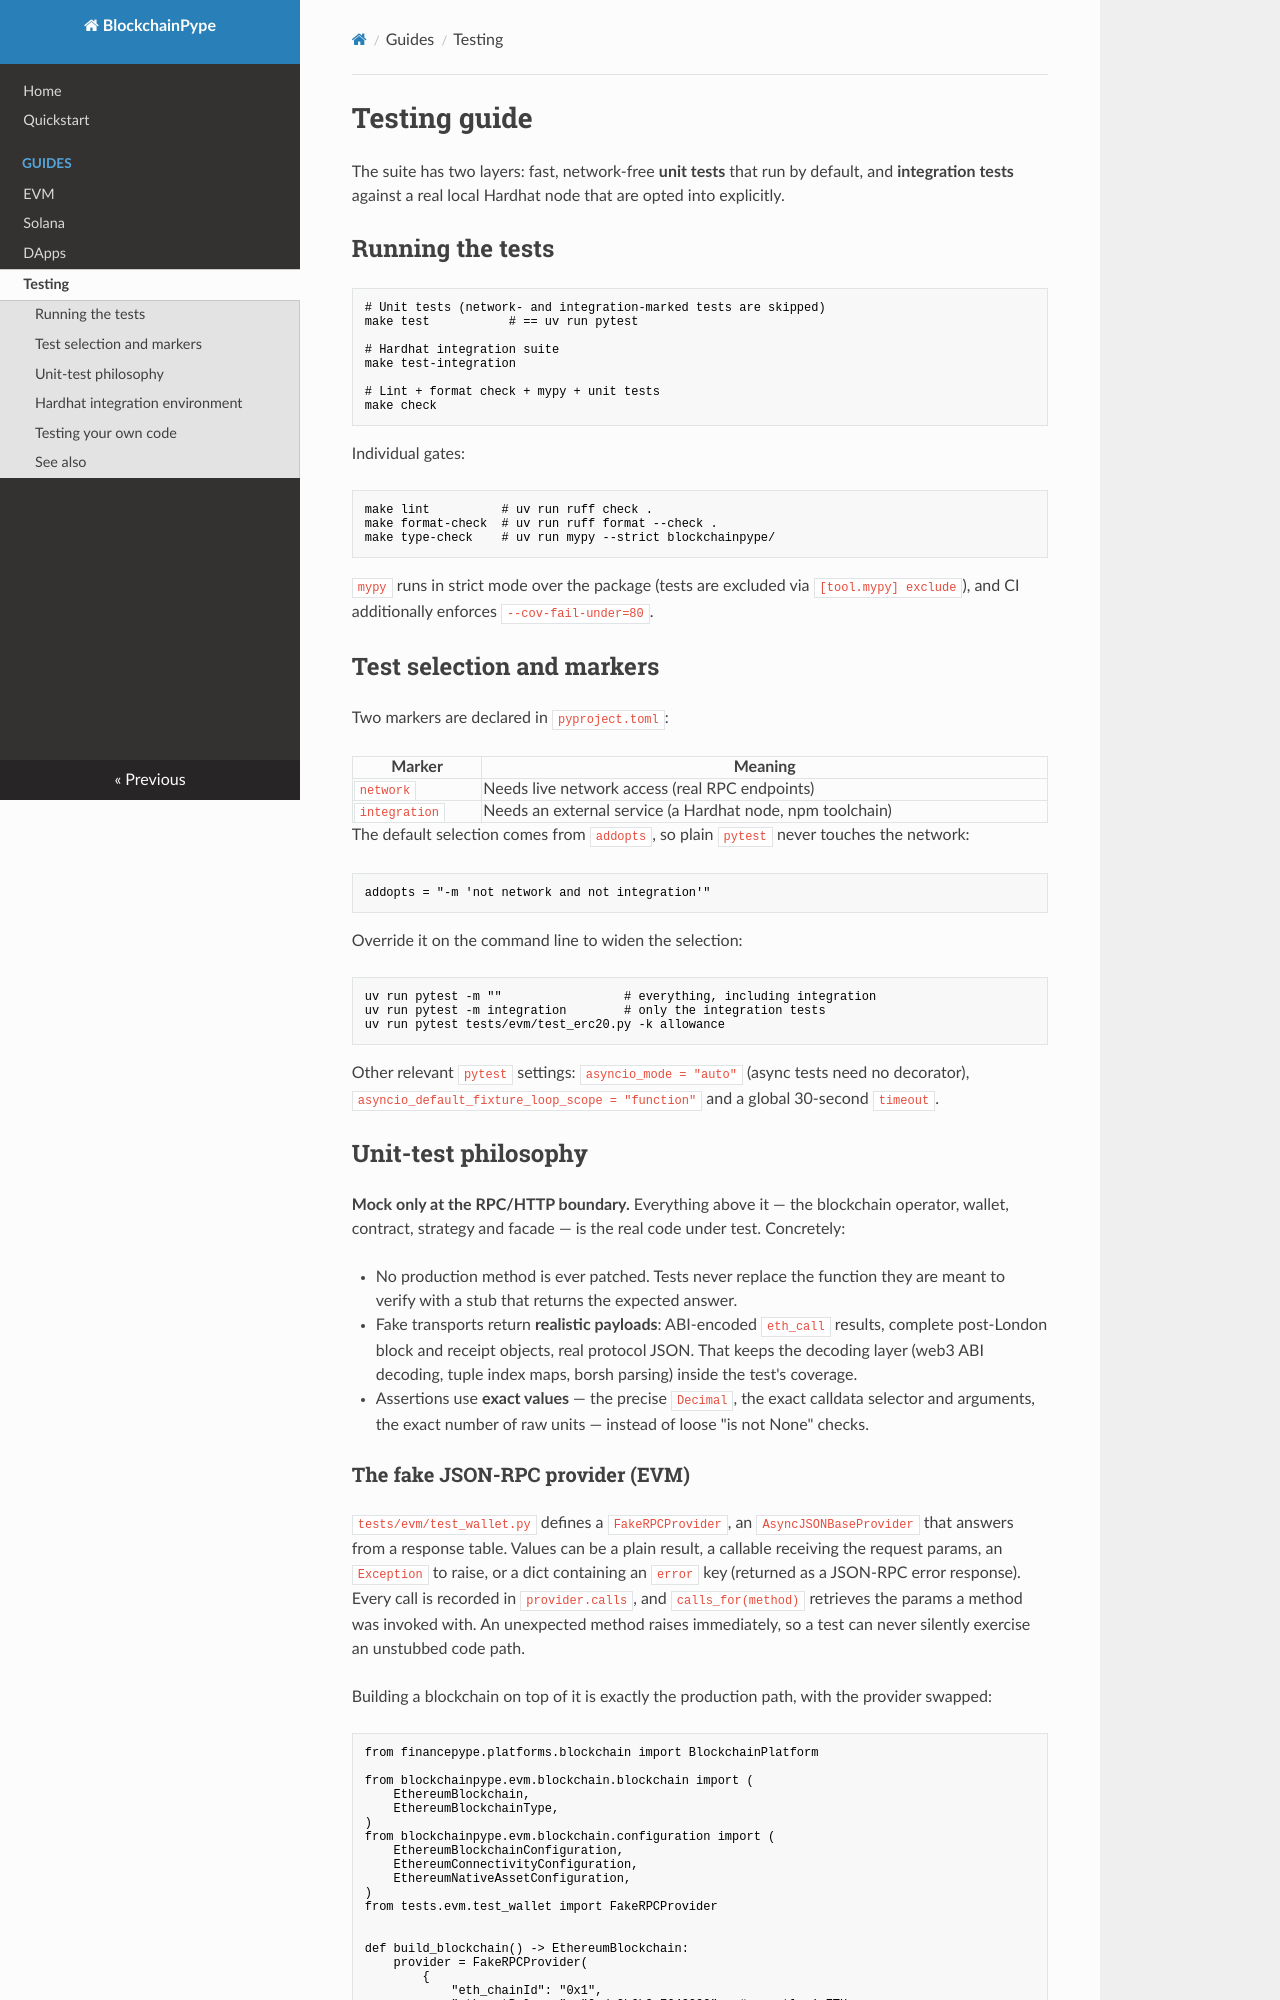

repository: gianlucapagliara/blockchainpype · page: guides/testing/index.html · generator: mkdocs

# Testing guide

The suite has two layers: fast, network-free **unit tests** that run by default,
and **integration tests** against a real local Hardhat node that are opted into
explicitly.

## Running the tests

```bash
# Unit tests (network- and integration-marked tests are skipped)
make test           # == uv run pytest

# Hardhat integration suite
make test-integration

# Lint + format check + mypy + unit tests
make check
```

Individual gates:

```bash
make lint          # uv run ruff check .
make format-check  # uv run ruff format --check .
make type-check    # uv run mypy --strict blockchainpype/
```

`mypy` runs in strict mode over the package (tests are excluded via
`[tool.mypy] exclude`), and CI additionally enforces `--cov-fail-under=80`.

## Test selection and markers

Two markers are declared in `pyproject.toml`:

| Marker | Meaning |
| --- | --- |
| `network` | Needs live network access (real RPC endpoints) |
| `integration` | Needs an external service (a Hardhat node, npm toolchain) |

The default selection comes from `addopts`, so plain `pytest` never touches the
network:

```toml
addopts = "-m 'not network and not integration'"
```

Override it on the command line to widen the selection:

```bash
uv run pytest -m ""                 # everything, including integration
uv run pytest -m integration        # only the integration tests
uv run pytest tests/evm/test_erc20.py -k allowance
```

Other relevant `pytest` settings: `asyncio_mode = "auto"` (async tests need no
decorator), `asyncio_default_fixture_loop_scope = "function"` and a global
30-second `timeout`.

## Unit-test philosophy

**Mock only at the RPC/HTTP boundary.** Everything above it — the blockchain
operator, wallet, contract, strategy and facade — is the real code under test.
Concretely:

* No production method is ever patched. Tests never replace the function they
  are meant to verify with a stub that returns the expected answer.
* Fake transports return **realistic payloads**: ABI-encoded `eth_call`
  results, complete post-London block and receipt objects, real protocol JSON.
  That keeps the decoding layer (web3 ABI decoding, tuple index maps, borsh
  parsing) inside the test's coverage.
* Assertions use **exact values** — the precise `Decimal`, the exact calldata
  selector and arguments, the exact number of raw units — instead of loose
  "is not None" checks.
